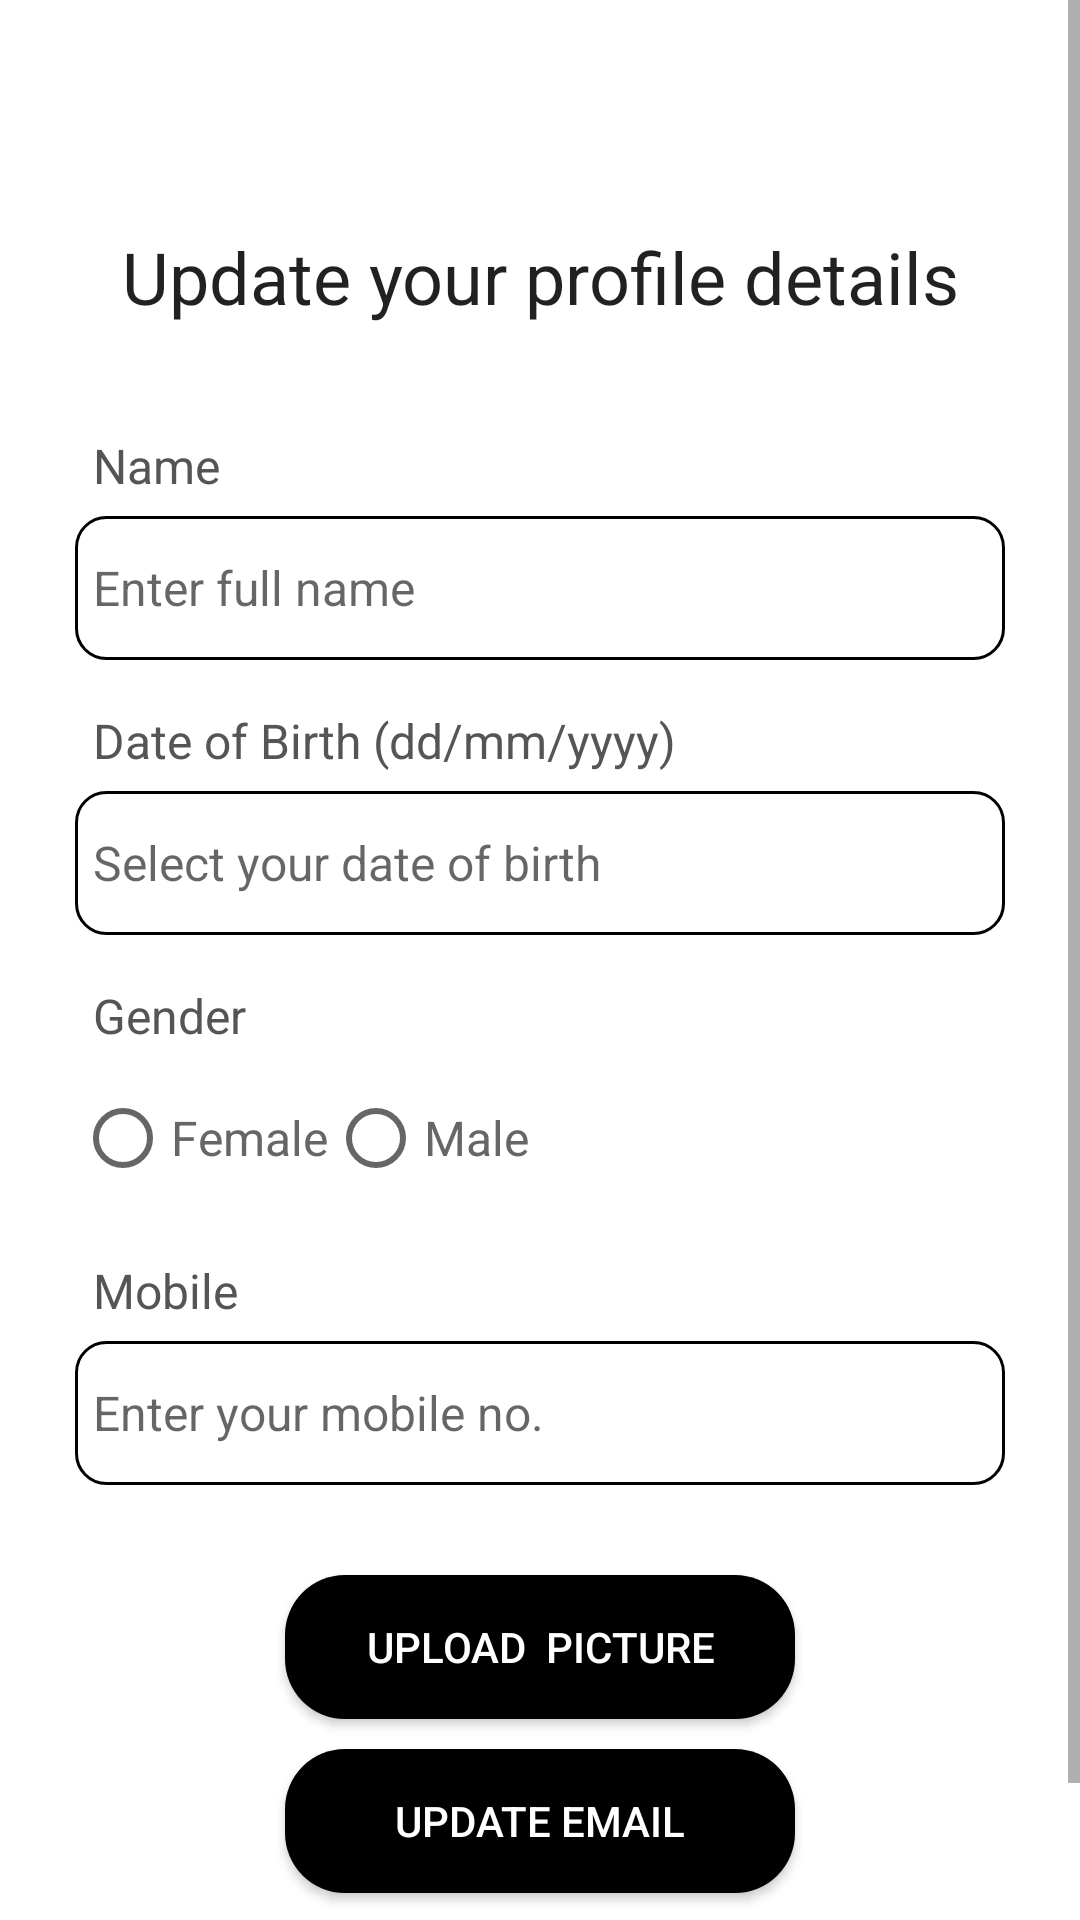

Produce the Android XML layout that renders to this screen, including the resource entries it uses.
<!-- AndroidManifest.xml: application theme Base.Theme.Proiectlicenta -->
<!-- res/layout/activity_update_profile.xml -->
<?xml version="1.0" encoding="utf-8"?>
<ScrollView xmlns:android="http://schemas.android.com/apk/res/android"
    xmlns:app="http://schemas.android.com/apk/res-auto"
    xmlns:tools="http://schemas.android.com/tools"
    android:layout_width="match_parent"
    android:layout_height="match_parent"
    tools:context=".ui.profile.UpdateProfileActivity"
    android:background="@color/white">

    <LinearLayout
        android:layout_width="match_parent"
        android:layout_height="wrap_content"
        android:orientation="vertical">
        <androidx.appcompat.widget.Toolbar
            android:id="@+id/toolbar"
            android:layout_width="match_parent"
            android:layout_height="?attr/actionBarSize"
            android:background="@android:color/transparent"
            android:theme="@style/ThemeOverlay.AppCompat.DayNight.ActionBar"
            app:title=""/>

    <RelativeLayout
        android:layout_width="match_parent"
        android:layout_height="wrap_content"
        android:paddingLeft="25dp"
        android:paddingRight="25dp"
        android:background="@color/white">


        <TextView
            android:layout_width="match_parent"
            android:layout_height="wrap_content"
            android:id="@+id/textView_update_profile_head"
            android:layout_marginTop="20dp"
            android:text="Update your profile details"
            android:textAlignment="center"
            android:textAppearance="@style/TextAppearance.AppCompat.Headline"/>

        <TextView
            android:layout_width="match_parent"
            android:layout_height="wrap_content"
            android:id="@+id/textView_update_profile_name"
            android:layout_below="@id/textView_update_profile_head"
            android:text="Name"
            android:layout_marginTop="30dp"
            android:padding="6dp"
            android:textSize="16sp"
            android:textColor="#555555"/>

        <EditText
            android:layout_width="480dp"
            android:layout_height="48dp"
            android:id="@+id/editText_update_profile_name"
            android:layout_below="@id/textView_update_profile_name"
            android:background="@drawable/border"
            android:inputType="textPersonName"
            android:padding="6dp"
            android:textSize="16sp"
            android:hint="Enter full name"/>

        <TextView
            android:layout_width="match_parent"
            android:layout_height="wrap_content"
            android:id="@+id/textView_update_profile_dob"
            android:layout_below="@id/editText_update_profile_name"
            android:text="Date of Birth (dd/mm/yyyy)"
            android:layout_marginTop="10dp"
            android:padding="6dp"
            android:textSize="16sp"
            android:textColor="#555555"/>

        <EditText
            android:layout_width="480dp"
            android:layout_height="48dp"
            android:id="@+id/editText_update_profile_dob"
            android:layout_below="@id/textView_update_profile_dob"
            android:background="@drawable/border"
            android:inputType="date"
            android:padding="6dp"
            android:focusable="false"
            android:textSize="16sp"
            android:hint="Select your date of birth"/>

        <TextView
            android:layout_width="match_parent"
            android:layout_height="wrap_content"
            android:id="@+id/textView_update_profile_gender"
            android:layout_below="@id/editText_update_profile_dob"
            android:text="Gender"
            android:layout_marginTop="10dp"
            android:padding="6dp"
            android:textSize="16sp"
            android:textColor="#555555"/>

        <RadioGroup
            android:layout_width="match_parent"
            android:layout_height="wrap_content"
            android:id="@+id/radio_group_update_gender"
            android:layout_below="@id/textView_update_profile_gender"
            android:orientation="horizontal">

            <RadioButton
                android:layout_width="wrap_content"
                android:layout_height="48dp"
                android:id="@+id/radio_female"
                android:text="Female"
                android:textSize="16sp"
                android:textColor="#666666"/>

            <RadioButton
                android:layout_width="wrap_content"
                android:layout_height="48dp"
                android:id="@+id/radio_male"
                android:text="Male"
                android:textSize="16sp"
                android:textColor="#666666"/>

        </RadioGroup>

        <TextView
            android:layout_width="match_parent"
            android:layout_height="wrap_content"
            android:id="@+id/textView_update_profile_mobile"
            android:layout_below="@id/radio_group_update_gender"
            android:text="Mobile"
            android:layout_marginTop="10dp"
            android:padding="6dp"
            android:textSize="16sp"
            android:textColor="#555555"/>

        <EditText
            android:layout_width="480dp"
            android:layout_height="48dp"
            android:id="@+id/editText_update_profile_mobile"
            android:layout_below="@id/textView_update_profile_mobile"
            android:background="@drawable/border"
            android:inputType="phone"
            android:padding="6dp"
            android:textSize="16sp"
            android:hint="Enter your mobile no."/>


        <Button
            android:layout_width="320dp"
            android:layout_height="wrap_content"
            android:id="@+id/button_upload_profile_pic"
            android:text="Upload  picture"
            android:layout_marginTop="30dp"
            android:layout_marginLeft="70dp"
            android:layout_marginRight="70dp"
            android:layout_below="@id/editText_update_profile_mobile"
            android:textColor="@color/white"
            android:background="@drawable/button_background"/>

        <Button
            android:layout_width="320dp"
            android:layout_height="wrap_content"
            android:id="@+id/button_profile_update_email"
            android:text="Update Email"
            android:layout_marginTop="10dp"
            android:layout_marginLeft="70dp"
            android:layout_marginRight="70dp"
            android:layout_below="@id/button_upload_profile_pic"
            android:textColor="@color/white"
            android:background="@drawable/button_background"/>

        <Button
            android:layout_width="320dp"
            android:layout_height="wrap_content"
            android:id="@+id/button_update_profile"
            android:text="Update Profile"
            android:layout_marginLeft="70dp"
            android:layout_marginRight="70dp"
            android:layout_marginTop="10dp"
            android:layout_below="@id/button_profile_update_email"
            android:backgroundTint="@color/black"
            android:textColor="@color/white"
            android:background="@drawable/button_background"/>

        <ProgressBar
            android:layout_width="wrap_content"
            android:layout_height="wrap_content"
            style="?android:attr/progressBarStyleLarge"
            android:layout_centerVertical="true"
            android:layout_centerHorizontal="true"
            android:id="@+id/progressBar"
            android:elevation="10dp"
            android:visibility="gone"/>




    </RelativeLayout>
    </LinearLayout>
</ScrollView>
<!-- resources referenced by this layout -->
<resources>
  <color name="black">#000000</color>
  <color name="white">#FFFFFFFF</color>
  <!-- drawable border (drawable) -->
  <?xml version="1.0" encoding="utf-8"?>
  <shape xmlns:android="http://schemas.android.com/apk/res/android">
  
      <solid android:color="#FFFFFF"/>
  
      <stroke android:width="1dp" android:color="@color/black"/>
  
  
      <corners android:radius="10dp"/>
  </shape>
  <!-- drawable button_background (drawable) -->
  <?xml version="1.0" encoding="utf-8"?>
  <selector xmlns:android="http://schemas.android.com/apk/res/android">
      <item>
          <shape android:shape="rectangle">
              <corners android:radius="20dp" />
              <solid android:color="@color/black" />
              <padding android:left="16dp" android:top="12dp" android:right="16dp" android:bottom="12dp" />
          </shape>
      </item>
  </selector>
  <style name="Base.Theme.Proiectlicenta" parent="Theme.AppCompat.DayNight.NoActionBar">
          <item name="android:statusBarColor">@color/colorStatusBar</item>
  
          
  
      </style>
  <color name="colorStatusBar">#FFFFFF</color>
</resources>
